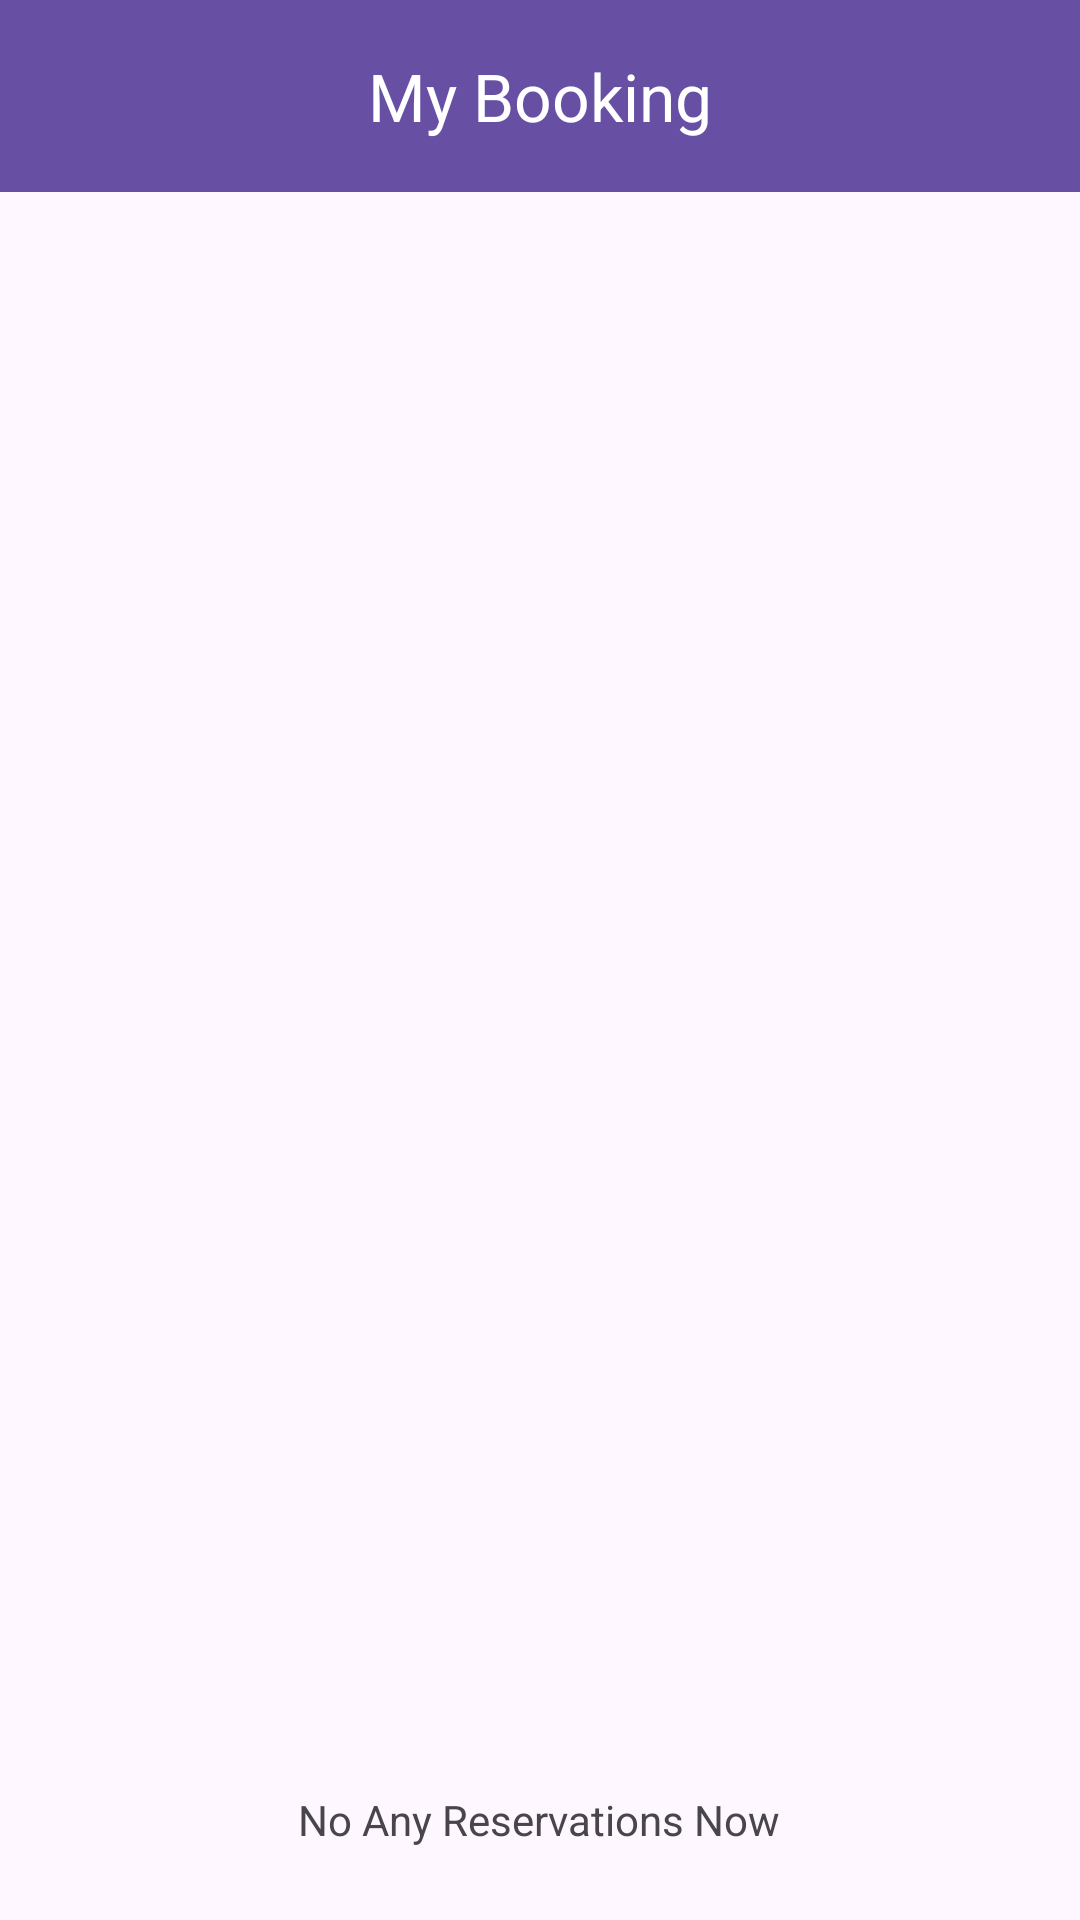

The Android layout XML behind this screen, and the referenced resources:
<!-- AndroidManifest.xml: application theme Theme.CW2_Apps -->
<!-- res/layout/guest_my_booking.xml -->
<?xml version="1.0" encoding="utf-8"?>
<LinearLayout xmlns:android="http://schemas.android.com/apk/res/android"
    xmlns:app="http://schemas.android.com/apk/res-auto"
    android:orientation="vertical"
    android:layout_width="match_parent"
    android:layout_height="match_parent">

    <com.google.android.material.appbar.AppBarLayout
        android:layout_width="match_parent"
        android:layout_height="wrap_content"
        android:fitsSystemWindows="true"
        android:theme="@style/ThemeOverlay.CW2Apps.Toolbar.Purple">

        <com.google.android.material.appbar.MaterialToolbar
            android:id="@id/topAppBar"
            android:layout_width="match_parent"
            android:layout_height="?attr/actionBarSize"
            app:title="@string/my_booking"
            app:titleCentered="true"
            app:navigationIcon="@drawable/ic_arrow_back"/>
    </com.google.android.material.appbar.AppBarLayout>

    <androidx.recyclerview.widget.RecyclerView
        android:id="@id/rvBookings"
        android:layout_width="match_parent"
        android:layout_height="0dp"
        android:layout_weight="1"
        android:padding="12dp"/>

    
    <TextView
        android:id="@+id/tvEmpty"
        android:layout_width="wrap_content"
        android:layout_height="wrap_content"
        android:layout_gravity="center_horizontal"
        android:layout_marginBottom="24dp"
        android:text="@string/no_reservations"/>
</LinearLayout>
<!-- resources referenced by this layout -->
<resources>
  <string name="my_booking">My Booking</string>
  <string name="no_reservations">No Any Reservations Now</string>
  <style name="ThemeOverlay.CW2Apps.Toolbar.Purple" parent="ThemeOverlay.Material3.Dark.ActionBar">
          <item name="colorSurface">@color/colorPrimary</item>
          <item name="colorOnSurface">@android:color/white</item>
      </style>
  <style name="Theme.CW2_Apps" parent="@style/Theme.CW2Apps" />
  <color name="colorPrimary">#6750A4</color>
  <style name="Theme.CW2Apps" parent="Theme.Material3.DayNight.NoActionBar">
          <item name="colorPrimary">@color/colorPrimary</item>
          <item name="colorError">@color/colorError</item>
          <item name="colorOnError">@color/colorOnError</item>
          <item name="colorSecondaryContainer">@color/colorSecondaryContainer</item>
          <item name="colorOnSecondaryContainer">@color/colorOnSecondaryContainer</item>
      </style>
  <color name="colorError">#B3261E</color>
  <color name="colorOnError">#FFFFFF</color>
  <color name="colorSecondaryContainer">#EADDFF</color>
  <color name="colorOnSecondaryContainer">#21005D</color>
</resources>
